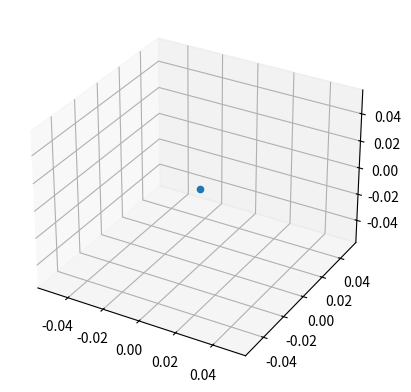

Write the Python code that produced this figure.
import matplotlib.pyplot as plt
fig = plt.figure()
ax = fig.add_subplot(111, projection='3d')
ax.scatter([0], [0], [0])
plt.show()
